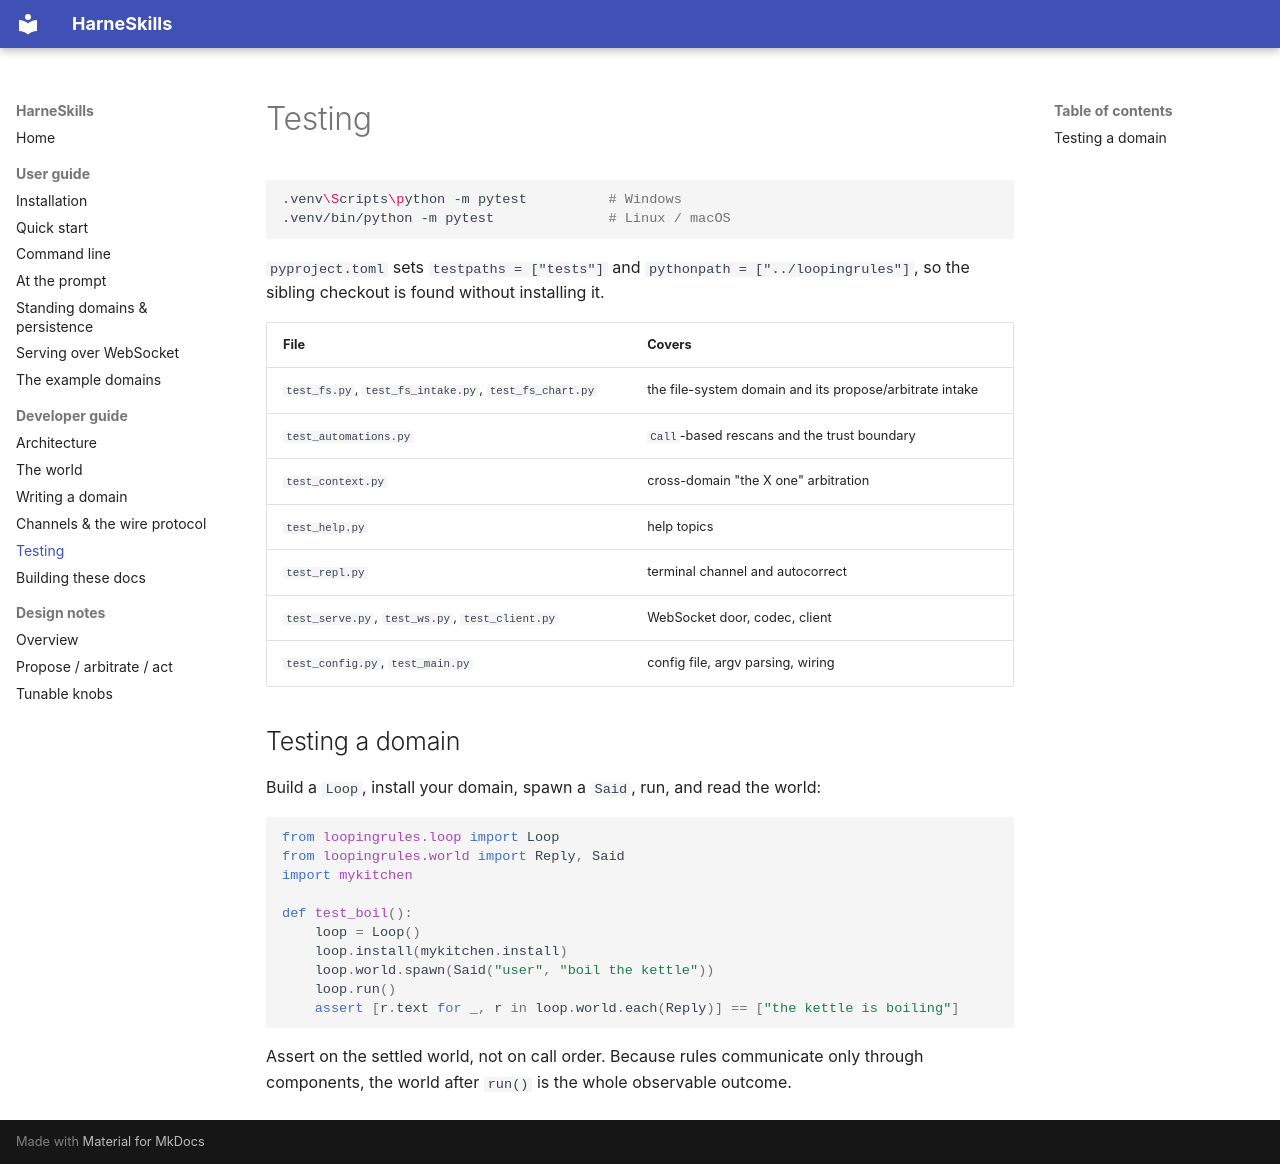

repository: ercasta/harneskills · page: developer-guide/testing/index.html · generator: mkdocs

# Testing

```bash
.venv\Scripts\python -m pytest          # Windows
.venv/bin/python -m pytest              # Linux / macOS
```

`pyproject.toml` sets `testpaths = ["tests"]` and `pythonpath = ["../loopingrules"]`, so the sibling checkout is found without installing it.

| File | Covers |
|---|---|
| `test_fs.py`, `test_fs_intake.py`, `test_fs_chart.py` | the file-system domain and its propose/arbitrate intake |
| `test_automations.py` | `Call`-based rescans and the trust boundary |
| `test_context.py` | cross-domain "the X one" arbitration |
| `test_help.py` | help topics |
| `test_repl.py` | terminal channel and autocorrect |
| `test_serve.py`, `test_ws.py`, `test_client.py` | WebSocket door, codec, client |
| `test_config.py`, `test_main.py` | config file, argv parsing, wiring |

## Testing a domain

Build a `Loop`, install your domain, spawn a `Said`, run, and read the world:

```python
from loopingrules.loop import Loop
from loopingrules.world import Reply, Said
import mykitchen

def test_boil():
    loop = Loop()
    loop.install(mykitchen.install)
    loop.world.spawn(Said("user", "boil the kettle"))
    loop.run()
    assert [r.text for _, r in loop.world.each(Reply)] == ["the kettle is boiling"]
```

Assert on the settled world, not on call order. Because rules communicate only through components, the world after `run()` is the whole observable outcome.
